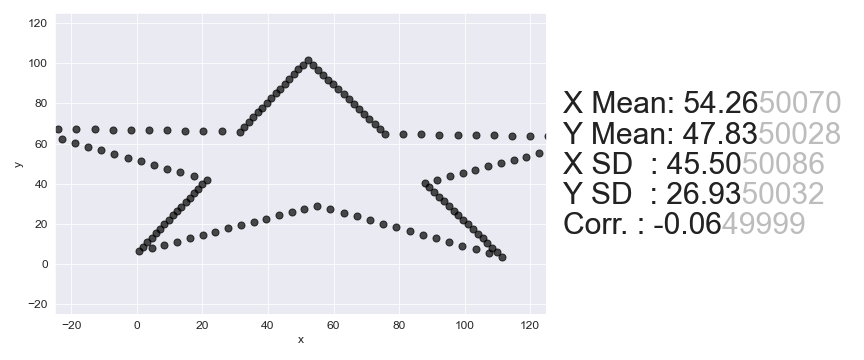

Values plotted in this chart, from the file beside it:
, x, y
0, -35.12, 67.59
1, -29.58, 67.46
2, -24.03, 67.33
3, -18.49, 67.19
4, -12.95, 67.06
5, -7.41, 66.92
6, -1.869, 66.79
7, 3.673, 66.66
8, 9.214, 66.52
9, 14.76, 66.39
10, 20.3, 66.25
11, 25.84, 66.12
12, 31.38, 65.98
13, 32.76, 68.37
14, 34.14, 70.75
15, 35.52, 73.13
16, 36.89, 75.51
17, 38.27, 77.89
18, 39.65, 80.27
19, 41.03, 82.65
20, 42.41, 85.03
21, 43.79, 87.41
22, 45.17, 89.79
23, 46.55, 92.17
24, 47.93, 94.56
25, 49.31, 96.94
26, 50.68, 99.32
27, 52.06, 101.7
28, 53.64, 99.25
29, 55.22, 96.79
30, 56.79, 94.34
31, 58.37, 91.89
32, 59.95, 89.44
33, 61.52, 86.98
34, 63.1, 84.53
35, 64.67, 82.08
36, 66.25, 79.63
37, 67.83, 77.17
38, 69.4, 74.72
39, 70.98, 72.27
40, 72.56, 69.82
41, 74.13, 67.37
42, 75.71, 64.91
43, 81.25, 64.78
44, 86.79, 64.64
45, 92.33, 64.51
46, 97.88, 64.38
47, 103.4, 64.24
48, 109, 64.11
49, 114.5, 63.97
50, 120, 63.84
51, 125.6, 63.71
52, 131.1, 63.57
53, 136.7, 63.44
54, 142.2, 63.3
55, 138.3, 61.67
56, 134.4, 60.04
57, 130.5, 58.41
58, 126.7, 56.78
59, 122.8, 55.15
... 82 more rows
